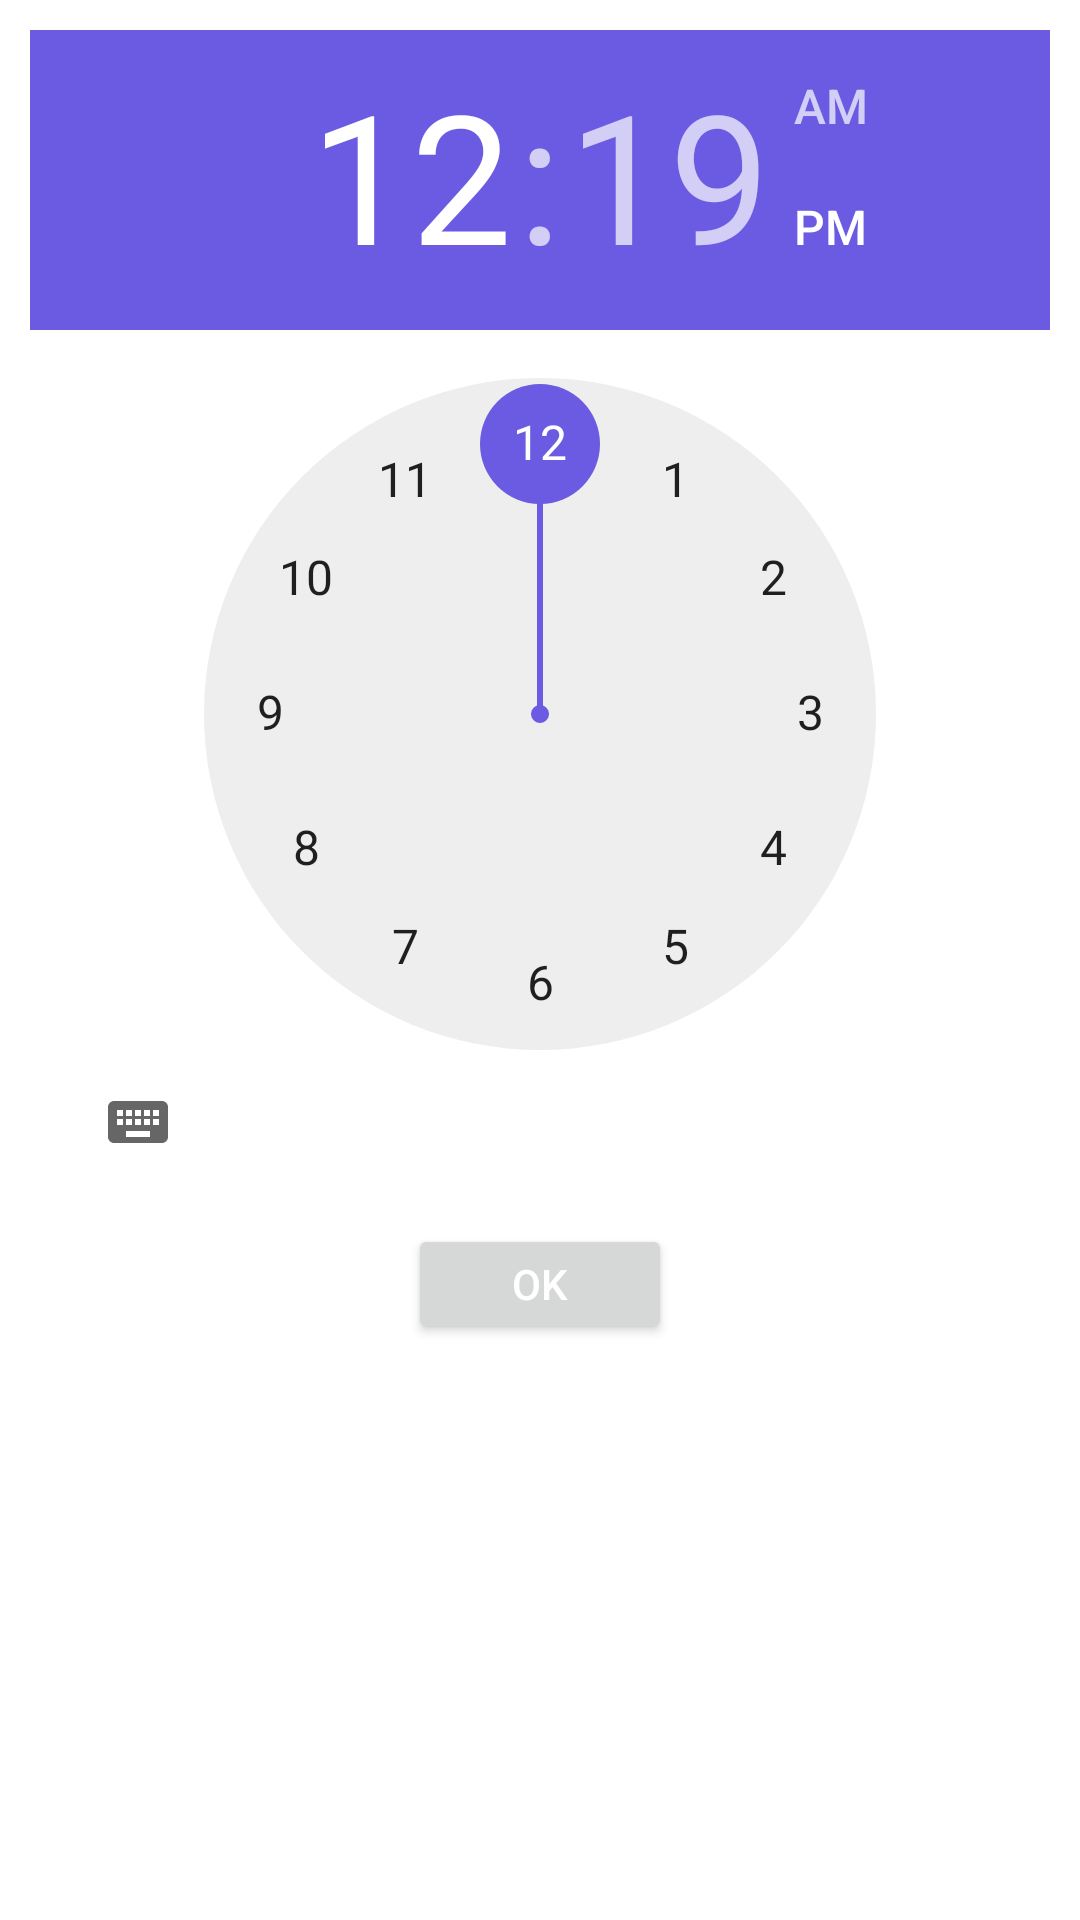

Here is an Android app screen rendered from its layout file. Give the layout XML and the strings, colors and styles it references.
<!-- AndroidManifest.xml: application theme Theme.ICMsoft -->
<!-- res/layout/time_builder.xml -->
<?xml version="1.0" encoding="utf-8"?>
<LinearLayout xmlns:android="http://schemas.android.com/apk/res/android"
    android:layout_width="match_parent"
    android:layout_height="match_parent"
    android:orientation="vertical">
    <TimePicker
        android:layout_width="wrap_content"
        android:layout_height="wrap_content"
        android:id="@+id/time_clock"
        android:layout_margin="10dp"
        android:layout_gravity="center"
        android:timePickerMode="clock"/>
    <Button
        android:layout_width="wrap_content"
        android:layout_height="40dp"
        android:id="@+id/take_time_btn"
        android:layout_gravity="center"
        android:text="Ok"
        android:textColor="#fff"/>


</LinearLayout>
<!-- resources referenced by this layout -->
<resources>
  <style name="Theme.ICMsoft" parent="Theme.MaterialComponents.Light.DarkActionBar">
          
          <item name="colorPrimary">#6A5BE2</item>
          <item name="colorPrimaryVariant">#6A5BE2</item>
          <item name="colorOnPrimary">#6A5BE2</item>
          <item name="android:itemBackground">@color/white</item>
          <item name="android:dropDownListViewStyle">@style/PopupMenuListView</item>
          
          
          <item name="colorSecondary">#6A5BE2</item>
          <item name="colorSecondaryVariant">#6A5BE2</item>
          <item name="colorOnSecondary">@color/white</item>
          
          <item name="android:statusBarColor" tools:targetApi="l">?attr/colorPrimaryVariant</item>
          <item name="android:forceDarkAllowed" tools:targetApi="q">false</item>
          
      </style>
  <style name="PopupMenuListView" parent="@style/Widget.AppCompat.ListView.DropDown">
          <item name="android:divider">#6A5BE2</item>
          <item name="android:dividerHeight">1dp</item>
      </style>
  <!-- not gathered from this repository: default colours our renderer supplied (Android Studio template values) -->
  <color name="white">#FFFFFFFF</color>
</resources>
